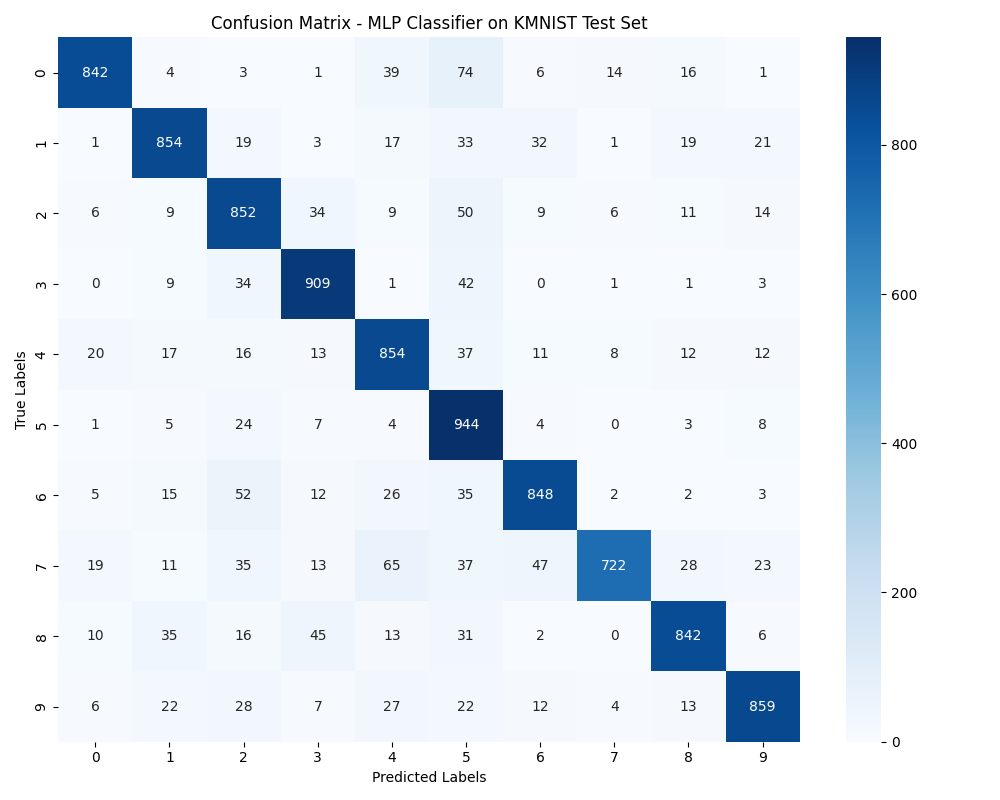

Values plotted in this chart, from the file beside it:
, 0, 1, 2, 3, 4, 5, 6, 7, 8, 9
0, 842, 4, 3, 1, 39, 74, 6, 14, 16, 1
1, 1, 854, 19, 3, 17, 33, 32, 1, 19, 21
2, 6, 9, 852, 34, 9, 50, 9, 6, 11, 14
3, 0, 9, 34, 909, 1, 42, 0, 1, 1, 3
4, 20, 17, 16, 13, 854, 37, 11, 8, 12, 12
5, 1, 5, 24, 7, 4, 944, 4, 0, 3, 8
6, 5, 15, 52, 12, 26, 35, 848, 2, 2, 3
7, 19, 11, 35, 13, 65, 37, 47, 722, 28, 23
8, 10, 35, 16, 45, 13, 31, 2, 0, 842, 6
9, 6, 22, 28, 7, 27, 22, 12, 4, 13, 859
